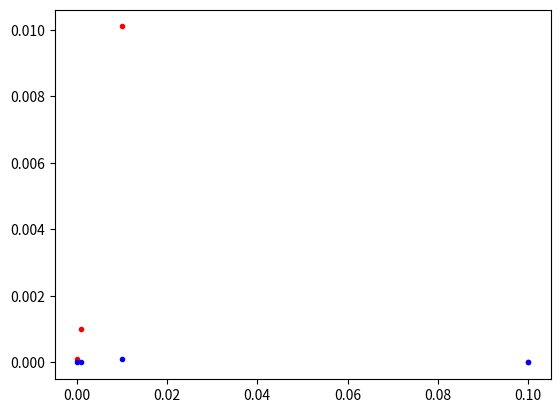

Write the Python code that produced this figure.
import numpy as np 
import matplotlib.pyplot as plt
# using NP create the polynomial x^3 -5x^2 +7x -2 == -2+x(7+x(-5+x(1))) (horners) using poly1d we can get a fast implementation
f = np.poly1d([1,-5,7,-2])
#establish h values:
h = [0.0001,0.001,0.01,0.1]
#estable fprime using np.polyder
fprime = np.polyder(f)
def fwd_diff(p,x0,h):
    #p is a polynomial, must be np.poly1d
    #x0 is the value to differentiate at
    #h is the step size
    val = (p(x0 + h) - p(x0))/h
    return val
def mid_diff(p,x0,h):
    #p is a polynomial, must be np.poly1d
    #x0 is the value to differentiate at
    #h is the step size
    val = (p(x0+h) - p(x0-h))/(2*h)
    return val

print("Derivative calculated using numpy and fwd_diff at h =1e-4: ",fwd_diff(f,2,0.0001),"\n")
print("Derivative calculated using numpy and mid_diff at h =1e-4: ",mid_diff(f,2,0.0001),"\n")
print("Derivative calcuated by numpy built in function np.polyder: ",float(fprime(2)),"\n")

def test_fwd(x0):
    tol = 1e-3
    val = fprime(x0)
    #This functions tests fwd_diff for all h at tol 1e-3 
    for i in range(len(h)-1):
        if abs(fwd_diff(f,x0,h[i]) - val) < tol:
            print("fwd_diff passed at h=",h[i],"\n")
    return
def test_mid(x0):
    tol = 1e-3
    val = fprime(x0)
    #This functions tests fwd_diff for all h at tol 1e-3 
    for i in range(len(h)-1):
        if abs(mid_diff(f,x0,h[i]) - val) < tol:
            print("mid_diff passed at h=",h[i],"\n")
    return
test_fwd(2)
test_mid(2)
print("It is easy to see that fwd_diff and mid_diff are not that accurate, however, mid_diff is clearly more accurate \n"+
      "than fwd_diff as at the same tolerance of 1e-3, mid_diff passed at h = 0.01,0.001,0.0001 while fwd_diff only passed at h =0.0001\n")
print("lets compare using a graph of matplot lib\n")
fwd_errors = [0]  * 4
mid_errors = [0] * 4
for i in range(3):
    fwd_errors[i] = float(fwd_diff(f,2,h[i]) - float(fprime(2)))
    mid_errors[i] = float(mid_diff(f,2,h[i]) - float(fprime(2)))

plt.plot(h,fwd_errors,'r.',h,mid_errors,'b.')
plt.show()











